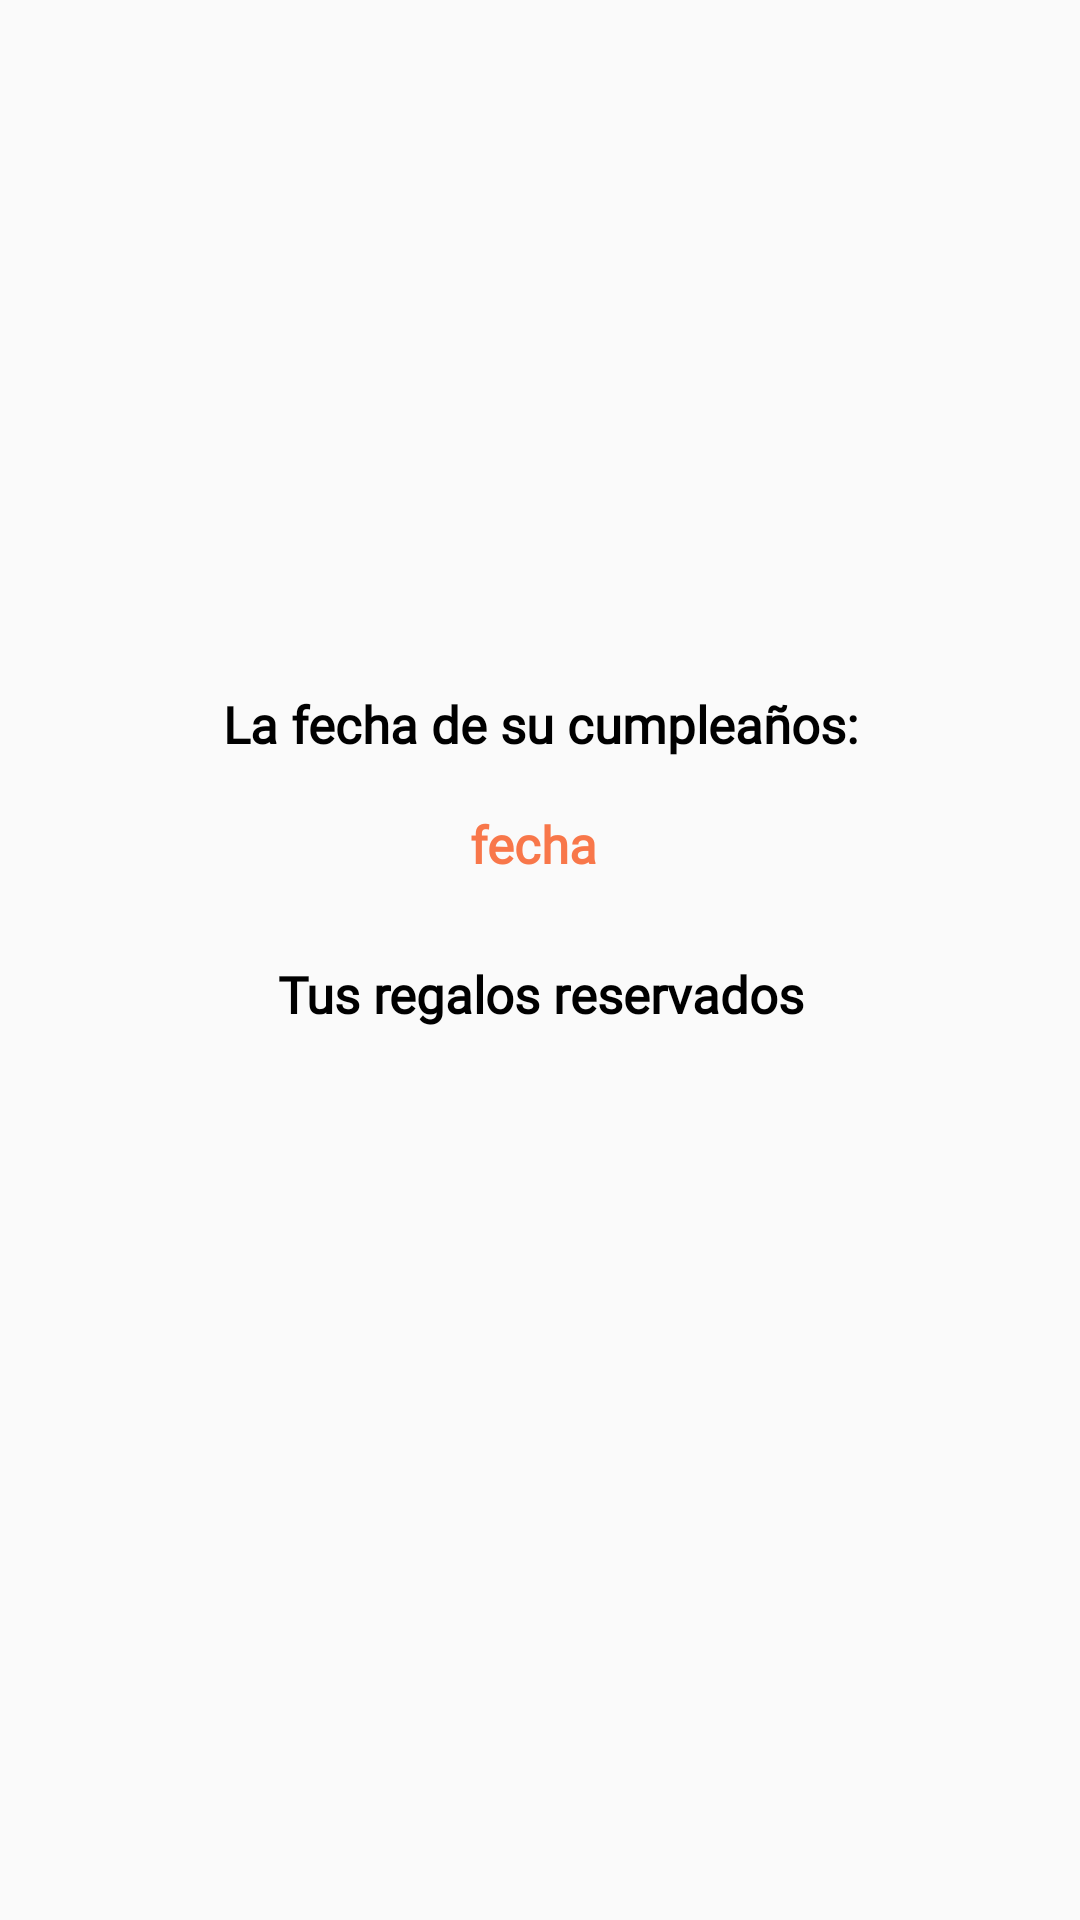

This screen was rendered from an Android layout file. Write that file and the resources it references.
<!-- AndroidManifest.xml: application theme Theme.HAPPy -->
<!-- res/layout/fragment_detalle_cumpleanero.xml -->
<?xml version="1.0" encoding="utf-8"?>
<FrameLayout xmlns:android="http://schemas.android.com/apk/res/android"
    xmlns:tools="http://schemas.android.com/tools"
    android:layout_width="match_parent"
    android:layout_height="match_parent"
    tools:context=".fragments.FragmentDetalleCumpleanero">

    
    <ScrollView
        android:layout_width="match_parent"
        android:layout_height="match_parent">

        <LinearLayout
            android:layout_width="match_parent"
            android:layout_height="wrap_content"
            android:orientation="vertical">

            <ImageView
                android:id="@+id/backPerfil"
                android:layout_width="60dp"
                android:layout_height="60dp"
                android:layout_marginTop="20dp"
                android:layout_marginLeft="20dp"
                android:src="@drawable/ic_baseline_arrow_back_24" />

            <TextView
                android:id="@+id/nombreCumpleanero"
                android:layout_width="match_parent"
                android:layout_height="110dp"
                android:layout_marginTop="20dp"
                android:fontFamily="@font/englebert"
                android:text=" "
                android:textAlignment="center"
                android:textColor="@color/black"
                android:textSize="80dp"
                tools:ignore="SpeakableTextPresentCheck" />

            <TextView

                android:layout_width="match_parent"
                android:layout_height="30dp"
                android:layout_marginLeft="40dp"
                android:layout_marginTop="20dp"
                android:layout_marginRight="40dp"
                android:fontFamily="@font/poppin"
                android:text="La fecha de su cumpleaños:"
                android:textAlignment="center"
                android:textColor="@color/black"
                android:textSize="17dp"
                android:textStyle="bold" />

            <TextView
                android:id="@+id/fechaCumpleanero"
                android:layout_width="match_parent"
                android:layout_height="30dp"
                android:layout_marginLeft="40dp"
                android:layout_marginTop="10dp"
                android:layout_marginRight="40dp"
                android:fontFamily="@font/poppin"
                android:text="fecha "
                android:textAlignment="center"
                android:textColor="@color/rojo_Basico"
                android:textSize="17dp"
                android:textStyle="bold" />

            <TextView
                android:layout_width="match_parent"
                android:layout_height="30dp"
                android:layout_marginLeft="40dp"
                android:layout_marginTop="20dp"
                android:layout_marginRight="40dp"
                android:fontFamily="@font/poppin"
                android:text="Tus regalos reservados"
                android:textAlignment="center"
                android:textColor="@color/black"
                android:textSize="17dp"
                android:textStyle="bold" />

            <androidx.recyclerview.widget.RecyclerView
                android:id="@+id/reciclerViewSingleRegalosReservados"
                android:layout_width="match_parent"
                android:layout_height="wrap_content"
                android:layout_marginTop="20dp"/>
        </LinearLayout>
    </ScrollView>

</FrameLayout>
<!-- resources referenced by this layout -->
<resources>
  <color name="black">#FF000000</color>
  <color name="rojo_Basico">#F8774A</color>
  <style name="Theme.HAPPy" parent="Theme.AppCompat.Light.NoActionBar">
          
          <item name="colorPrimary">@color/principal</item>
          <item name="colorPrimaryVariant">@color/principal</item>
          <item name="colorOnPrimary">@color/white</item>
          
          <item name="colorSecondary">@color/teal_200</item>
          <item name="colorSecondaryVariant">@color/teal_700</item>
          <item name="colorOnSecondary">@color/black</item>
          
          <item name="android:statusBarColor" tools:targetApi="l">?attr/colorPrimaryVariant</item>
          
      </style>
  <color name="principal">#FAF000</color>
  <color name="white">#FFFFFFFF</color>
  <color name="teal_200">#FF03DAC5</color>
  <color name="teal_700">#FF018786</color>
</resources>
